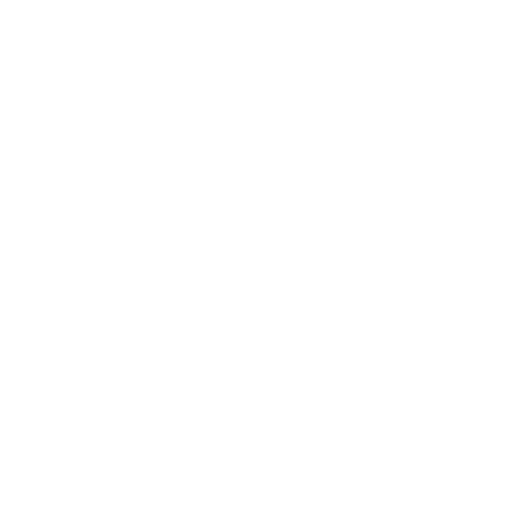
t = 0.00 s
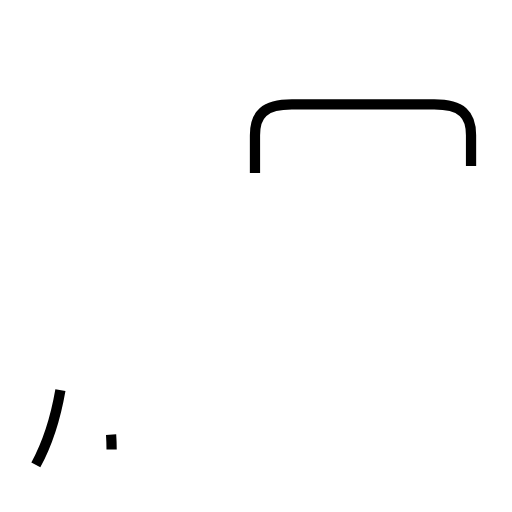
t = 1.22 s
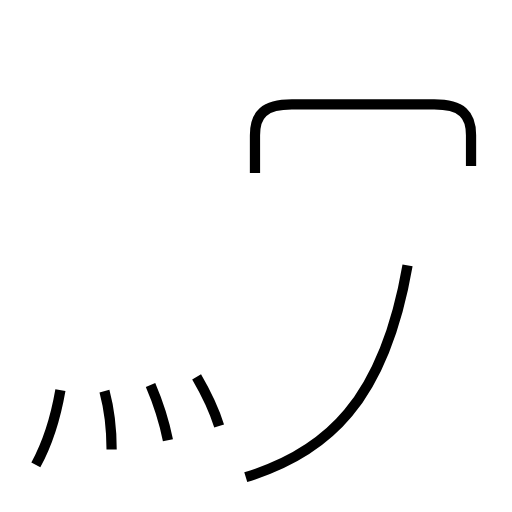
t = 2.51 s
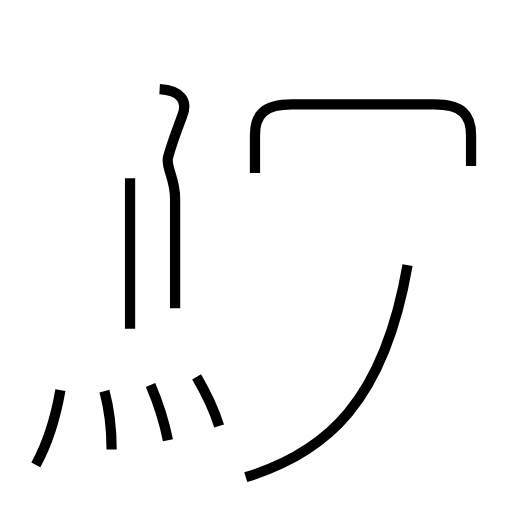
t = 3.65 s
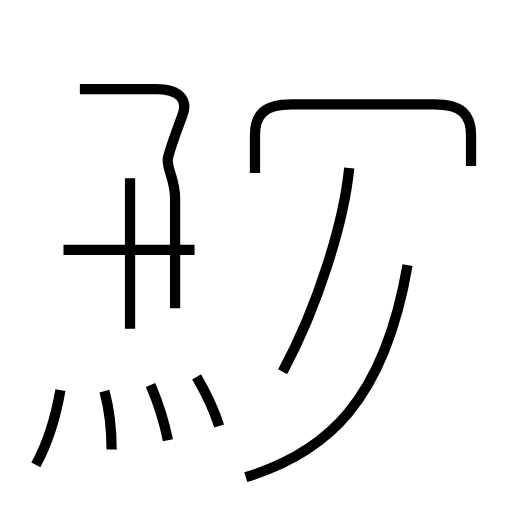
t = 4.90 s
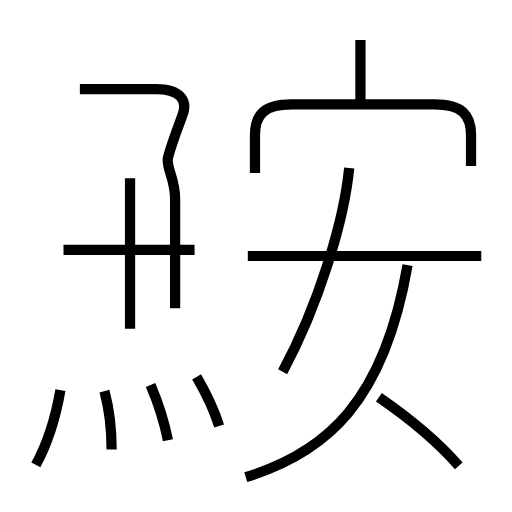
t = 6.09 s

The animated SVG that drew these frames (rendered in a browser with its animation timeline set to each time). Animation: 13 SMIL elements (animate=13); one cycle of 6.09 s.

<?xml version='1.0' encoding='utf-8'?>
<svg viewBox="0.0 -6.0 50.0 50.0" version="1.1" xmlns="http://www.w3.org/2000/svg"><rect x="-1000" y="-1000" width="2000" height="2000" stroke="white" fill="white" /><g style="fill:none;stroke:#000000;stroke-width:1"><path d="M 24.9 -27.1 L 24.9 -30.8 C 24.9 -32.8 25.8 -33.8 28.5 -33.8 L 42.4 -33.8 C 45.1 -33.8 46.0 -32.8 46.0 -30.8 L 46.0 -27.8 " transform="translate(0.0 38.0)" stroke-dasharray="31.46561288207857" stroke-dashoffset="31.46561288207857"><animate attributeName="stroke-dashoffset" from="31.46561288207857" to="0" dur="0.943968386462357s" begin="0s; anim_end.end" fill="freeze" id="anim0" /></path><path d="M 3.5 1.4 C 4.7 -0.8 5.5 -3.6 5.9 -5.9 " transform="translate(0.0 38.0)" stroke-dasharray="7.715992131118206" stroke-dashoffset="7.715992131118206"><animate attributeName="stroke-dashoffset" from="7.715992131118206" to="0" dur="0.23147976393354616s" begin="anim0.end" fill="freeze" id="anim1" /></path><path d="M 10.9 -0.1 C 10.9 -2.0 10.6 -4.3 10.2 -5.8 " transform="translate(0.0 38.0)" stroke-dasharray="5.7564107067013754" stroke-dashoffset="5.7564107067013754"><animate attributeName="stroke-dashoffset" from="5.7564107067013754" to="0" dur="0.17269232120104125s" begin="anim1.end" fill="freeze" id="anim2" /></path><path d="M 16.4 -1.0 C 16.0 -3.0 15.3 -5.0 14.7 -6.4 " transform="translate(0.0 38.0)" stroke-dasharray="5.670703201009863" stroke-dashoffset="5.670703201009863"><animate attributeName="stroke-dashoffset" from="5.670703201009863" to="0" dur="0.17012109603029588s" begin="anim2.end" fill="freeze" id="anim3" /></path><path d="M 21.4 -2.4 C 20.9 -4.0 19.9 -6.0 19.2 -7.2 " transform="translate(0.0 38.0)" stroke-dasharray="5.2894283633195345" stroke-dashoffset="5.2894283633195345"><animate attributeName="stroke-dashoffset" from="5.2894283633195345" to="0" dur="0.15868285089958603s" begin="anim3.end" fill="freeze" id="anim4" /></path><path d="M 24.0 2.6 C 31.9 0.2 37.5 -4.8 39.8 -18.1 " transform="translate(0.0 38.0)" stroke-dasharray="27.713361843862206" stroke-dashoffset="27.713361843862206"><animate attributeName="stroke-dashoffset" from="27.713361843862206" to="0" dur="0.8314008553158662s" begin="anim4.end" fill="freeze" id="anim5" /></path><path d="M 12.7 -11.9 L 12.7 -26.6 " transform="translate(0.0 38.0)" stroke-dasharray="14.700000000000001" stroke-dashoffset="14.700000000000001"><animate attributeName="stroke-dashoffset" from="14.700000000000001" to="0" dur="0.441s" begin="anim5.end" fill="freeze" id="anim6" /></path><path d="M 17.1 -13.9 L 17.1 -24.6 C 17.1 -26.6 16.2 -27.6 16.4 -28.6 C 16.8 -30.1 17.4 -31.6 17.8 -32.7 C 18.4 -34.2 17.6 -35.3 15.2 -35.3 L 7.8 -35.3 " transform="translate(0.0 38.0)" stroke-dasharray="31.108317149033013" stroke-dashoffset="31.108317149033013"><animate attributeName="stroke-dashoffset" from="31.108317149033013" to="0" dur="0.9332495144709904s" begin="anim6.end" fill="freeze" id="anim7" /></path><path d="M 19.0 -19.6 L 6.2 -19.6 " transform="translate(0.0 38.0)" stroke-dasharray="12.8" stroke-dashoffset="12.8"><animate attributeName="stroke-dashoffset" from="12.8" to="0" dur="0.384s" begin="anim7.end" fill="freeze" id="anim8" /></path><path d="M 27.6 -7.7 C 31.1 -14.2 33.6 -22.4 34.1 -27.6 " transform="translate(0.0 38.0)" stroke-dasharray="21.047901283268985" stroke-dashoffset="21.047901283268985"><animate attributeName="stroke-dashoffset" from="21.047901283268985" to="0" dur="0.6314370384980695s" begin="anim8.end" fill="freeze" id="anim9" /></path><path d="M 44.8 1.5 C 42.8 -0.8 39.9 -3.2 37.0 -5.2 " transform="translate(0.0 38.0)" stroke-dasharray="10.307419807021951" stroke-dashoffset="10.307419807021951"><animate attributeName="stroke-dashoffset" from="10.307419807021951" to="0" dur="0.3092225942106585s" begin="anim9.end" fill="freeze" id="anim10" /></path><path d="M 47.0 -19.0 L 24.2 -19.0 " transform="translate(0.0 38.0)" stroke-dasharray="22.8" stroke-dashoffset="22.8"><animate attributeName="stroke-dashoffset" from="22.8" to="0" dur="0.6839999999999999s" begin="anim10.end" fill="freeze" id="anim11" /></path><path d="M 35.2 -33.5 L 35.2 -40.1" transform="translate(0.0 38.0)" stroke-dasharray="6.600000000000001" stroke-dashoffset="6.600000000000001"><animate attributeName="stroke-dashoffset" from="6.600000000000001" to="0" dur="0.19800000000000004s" begin="anim11.end" fill="freeze" id="anim_end" /></path></g></svg>
